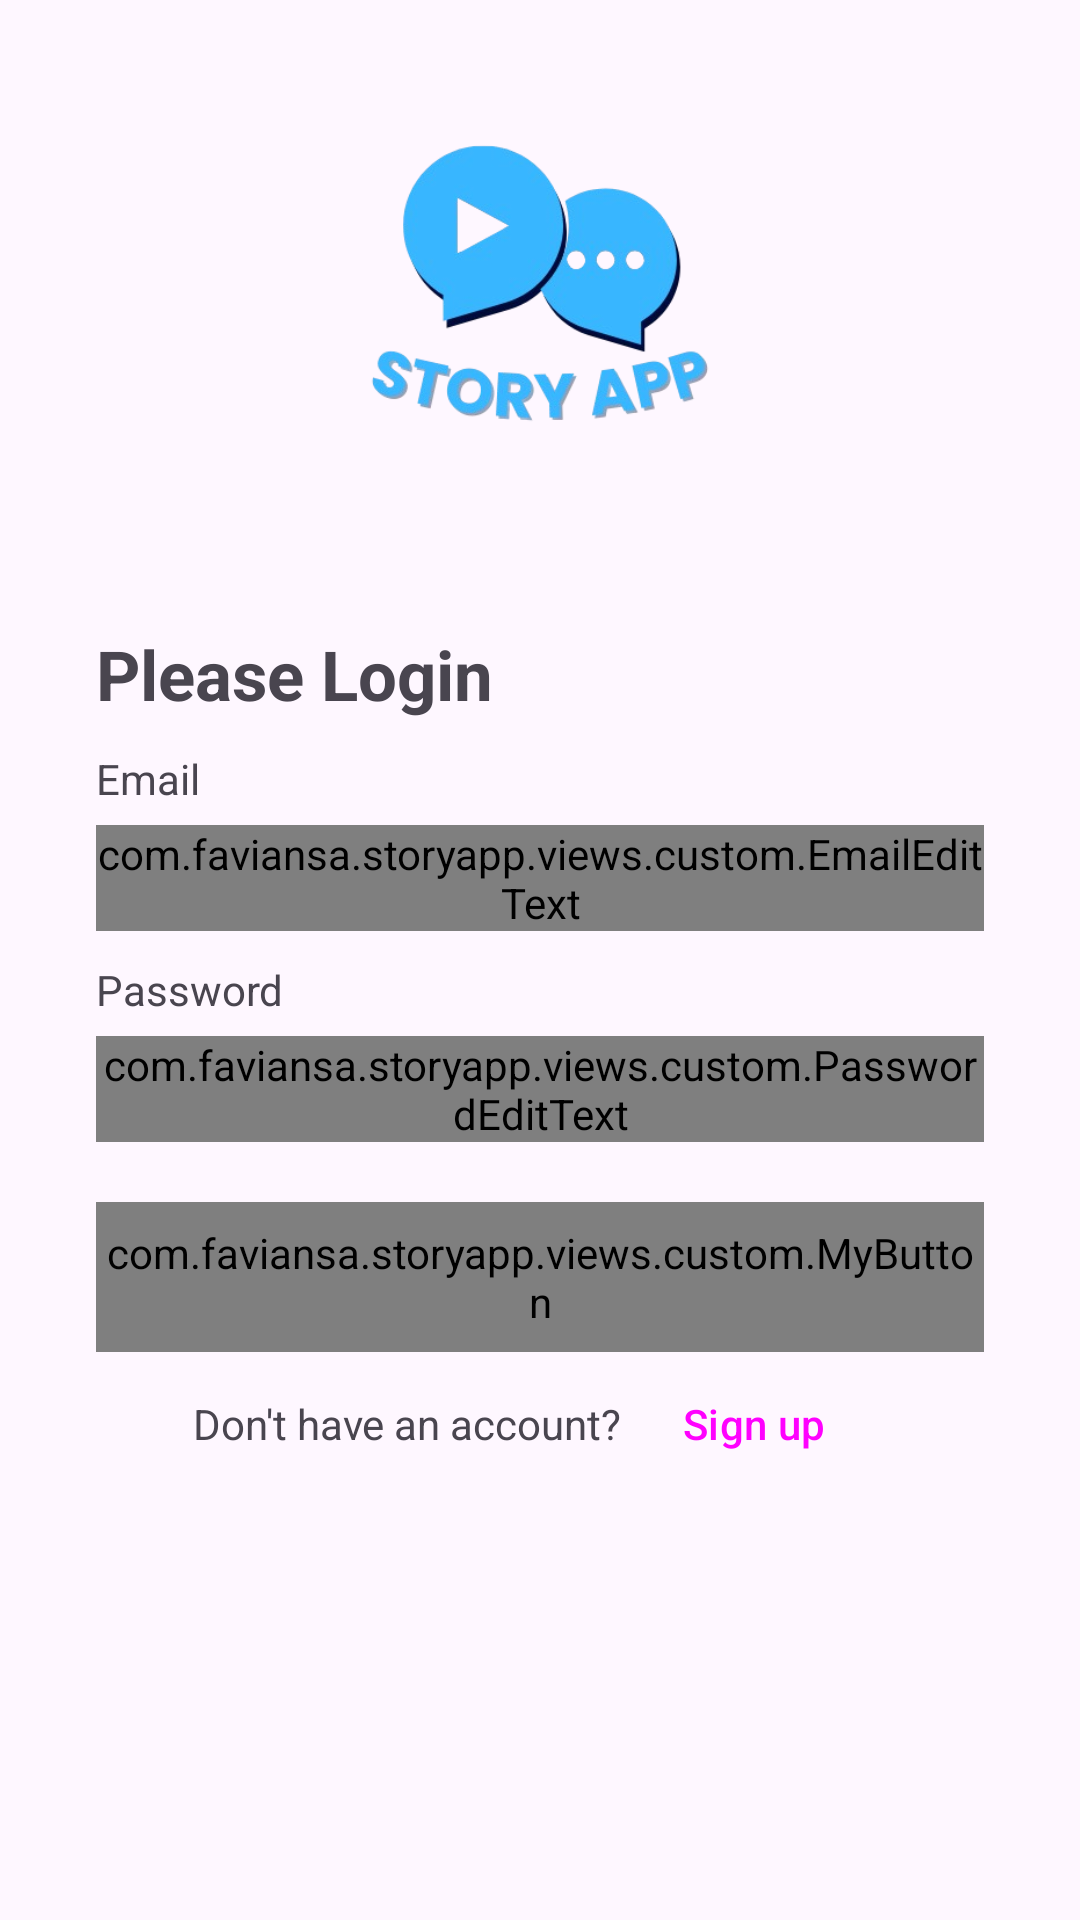

The Android layout XML behind this screen, and the referenced resources:
<!-- AndroidManifest.xml: application theme Theme.StoryApp -->
<!-- res/layout/fragment_login.xml -->
<?xml version="1.0" encoding="utf-8"?>
<androidx.constraintlayout.widget.ConstraintLayout xmlns:android="http://schemas.android.com/apk/res/android"
    xmlns:app="http://schemas.android.com/apk/res-auto"
    xmlns:tools="http://schemas.android.com/tools"
    android:layout_width="match_parent"
    android:layout_height="match_parent"
    tools:context=".views.auth.login.LoginFragment">

    <ImageView
        android:id="@+id/imageView"
        android:layout_width="0dp"
        android:layout_height="0dp"
        android:layout_marginStart="32dp"
        android:layout_marginEnd="32dp"
        android:contentDescription="@string/app_name"
        app:layout_constraintBottom_toTopOf="@+id/guidelineHorizontal"
        app:layout_constraintEnd_toEndOf="parent"
        app:layout_constraintStart_toStartOf="parent"
        app:layout_constraintTop_toTopOf="parent"
        app:srcCompat="@drawable/ic_story_app" />

    <TextView
        android:id="@+id/titleTextView"
        android:layout_width="0dp"
        android:layout_height="wrap_content"
        android:layout_marginStart="32dp"
        android:layout_marginTop="16dp"
        android:layout_marginEnd="32dp"
        android:text="@string/silahkan_login"
        android:textSize="23sp"
        android:textStyle="bold"
        app:layout_constraintEnd_toEndOf="parent"
        app:layout_constraintHorizontal_bias="0.0"
        app:layout_constraintStart_toStartOf="parent"
        app:layout_constraintTop_toTopOf="@+id/guidelineHorizontal"
        />


    <TextView
        android:id="@+id/emailTextView"
        android:layout_width="wrap_content"
        android:layout_height="wrap_content"
        android:layout_marginStart="32dp"
        android:layout_marginTop="10dp"
        android:text="@string/email"
        app:layout_constraintStart_toStartOf="parent"
        app:layout_constraintTop_toBottomOf="@+id/titleTextView"
        />

    <com.faviansa.storyapp.views.custom.EmailEditText
        android:id="@+id/ed_login_email"
        style="@style/Widget.MaterialComponents.TextInputLayout.OutlinedBox"
        android:layout_width="0dp"
        android:layout_height="wrap_content"
        android:layout_marginTop="6dp"
        android:layout_marginStart="32dp"
        android:layout_marginEnd="32dp"
        app:layout_constraintEnd_toEndOf="parent"
        app:layout_constraintStart_toStartOf="parent"
        app:layout_constraintTop_toBottomOf="@+id/emailTextView"
        app:startIconDrawable="@drawable/baseline_email_24"
        android:inputType="textEmailAddress"
         />


    <TextView
        android:id="@+id/passwordTextView"
        android:layout_width="wrap_content"
        android:layout_height="wrap_content"
        android:layout_marginStart="32dp"
        android:layout_marginTop="10dp"
        android:text="@string/password"
        app:layout_constraintStart_toStartOf="parent"
        app:layout_constraintTop_toBottomOf="@+id/ed_login_email"
        />

    <com.faviansa.storyapp.views.custom.PasswordEditText
        android:id="@+id/ed_login_password"
        style="@style/Widget.MaterialComponents.TextInputLayout.OutlinedBox"
        android:layout_width="0dp"
        android:layout_height="wrap_content"
        android:layout_marginTop="6dp"
        android:layout_marginStart="32dp"
        android:layout_marginEnd="32dp"
        app:endIconMode="password_toggle"
        app:layout_constraintEnd_toEndOf="parent"
        app:layout_constraintStart_toStartOf="parent"
        app:layout_constraintTop_toBottomOf="@+id/passwordTextView"
        app:startIconDrawable="@drawable/baseline_lock_24"
        android:inputType="textPassword"
         />

    <com.faviansa.storyapp.views.custom.MyButton
        android:id="@+id/login_button"
        android:layout_width="0dp"
        android:layout_height="50dp"
        android:layout_marginStart="32dp"
        android:layout_marginTop="20dp"
        android:layout_marginEnd="32dp"
        android:text="@string/masuk"
        android:enabled="false"
        android:clickable="true"
        android:focusable="true"
        app:layout_constraintEnd_toEndOf="parent"
        app:layout_constraintStart_toStartOf="parent"
        app:layout_constraintTop_toBottomOf="@+id/ed_login_password"
        />

    <LinearLayout
        android:layout_width="match_parent"
        android:layout_height="wrap_content"
        android:orientation="horizontal"
        app:layout_constraintTop_toBottomOf="@+id/login_button"
        app:layout_constraintStart_toStartOf="parent"
        app:layout_constraintEnd_toEndOf="parent"
        android:gravity="center_horizontal"
        >

        <TextView
            android:id="@+id/tv_not_registered"
            android:layout_width="wrap_content"
            android:layout_height="wrap_content"
            android:text="@string/belum_punya_akun"
            />

        <Button
            android:id="@+id/btn_to_register"
            style="@style/Widget.Material3.Button.TextButton"
            android:layout_width="wrap_content"
            android:layout_height="wrap_content"
            android:text="@string/daftar_sekarang"
            />

    </LinearLayout>

    <ProgressBar
        android:id="@+id/progressBar"
        android:layout_width="wrap_content"
        android:layout_height="wrap_content"
        android:visibility="gone"
        app:layout_constraintBottom_toBottomOf="parent"
        app:layout_constraintEnd_toEndOf="parent"
        app:layout_constraintStart_toStartOf="parent"
        app:layout_constraintTop_toTopOf="parent"
        />


    <androidx.constraintlayout.widget.Guideline
        android:id="@+id/guidelineHorizontal"
        app:layout_constraintEnd_toEndOf="parent"
        app:layout_constraintGuide_percent="0.30191082"
        app:layout_constraintStart_toStartOf="parent"
        android:layout_width="wrap_content"
        android:layout_height="64dp"
        android:orientation="horizontal" />

</androidx.constraintlayout.widget.ConstraintLayout>
<!-- resources referenced by this layout -->
<resources>
  <!-- drawable ic_story_app: png bitmap (drawable, 70517 bytes) -->
  <string name="app_name">Story App</string>
  <string name="belum_punya_akun">Don\'t have an account?</string>
  <string name="daftar_sekarang">Sign up</string>
  <string name="email">Email</string>
  <string name="masuk">Login</string>
  <string name="password">Password</string>
  <string name="silahkan_login">Please Login</string>
  <style name="Theme.StoryApp" parent="Base.Theme.StoryApp" />
  <style name="Base.Theme.StoryApp" parent="Theme.Material3.DayNight.NoActionBar">
          
          <item name="colorPrimary">@color/primary</item>
          <item name="colorOnPrimary">@color/white</item>
          <item name="colorSecondary">@color/secondary</item>
          <item name="colorOnSecondary">@color/white</item>
          <item name="colorSurface">@color/surface</item>
          <item name="colorOnBackground">@color/on_background</item>
          <item name="colorOnSurface">@color/on_surface</item>
          <item name="backgroundColor">@color/background</item>
      </style>
  <color name="primary">#38B6FF</color>
  <color name="white">#FFFFFFFF</color>
  <color name="secondary">#FF7D54</color>
  <color name="surface">#FFFFFF</color>
  <color name="on_background">#1C1B1F</color>
  <color name="on_surface">#1C1B1F</color>
  <color name="background">#F5F5F5</color>
</resources>
